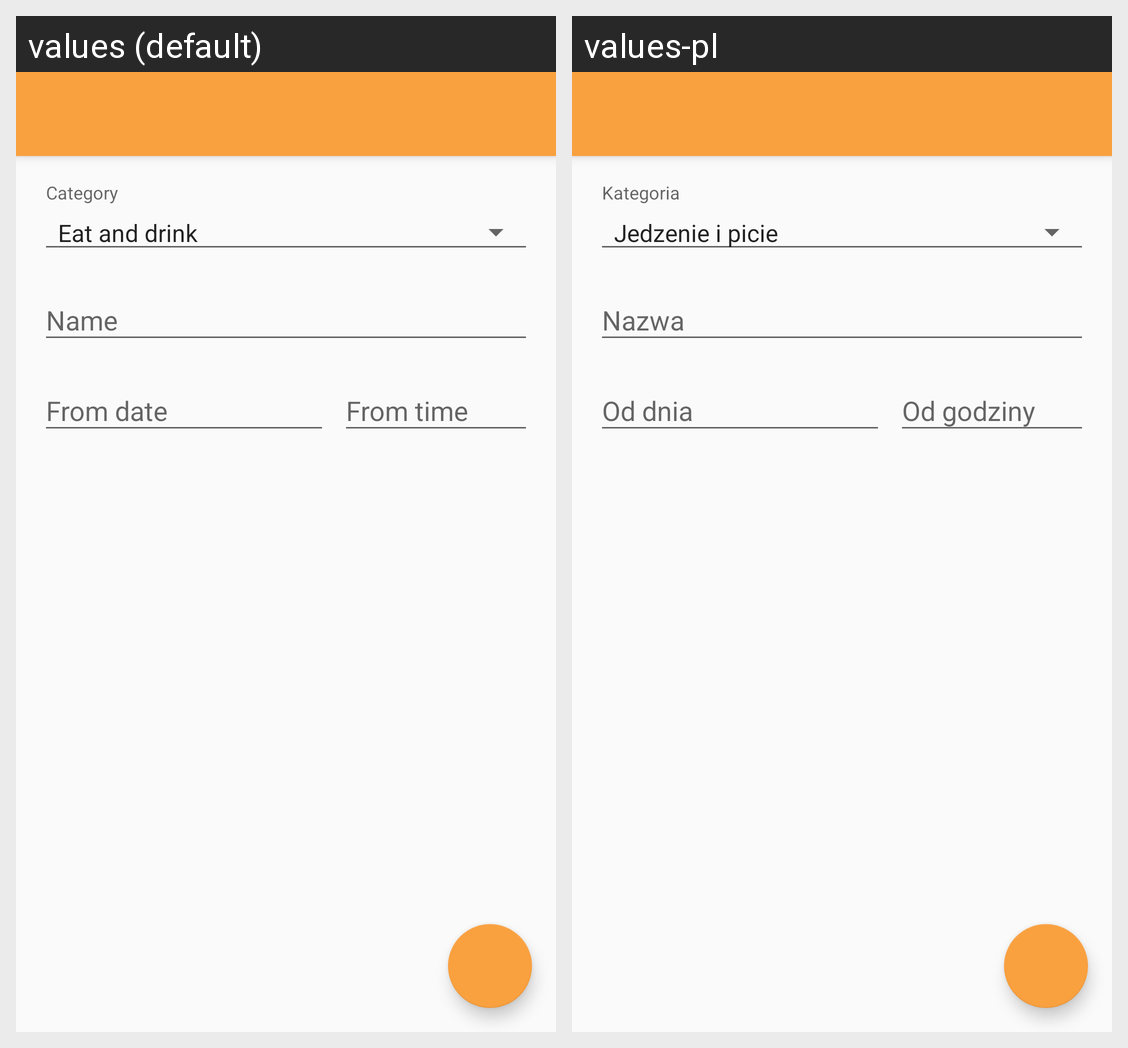

Translations of the strings shown on this Android screen, per locale in the grid:
Android screen res/layout/activity_add_plan.xml rendered under 2 locales, left to right: values (default), values-pl. Device: Nexus 5 (rendered at 1080×1920; each locale shown at half size, 540×960, under a caption strip naming it); theme AppTheme.NoActionBar.
Strings drawn on this screen, with the default value and each locale's value (text and hints the layout hard-codes, and strings that could not be matched under every locale, appear in the picture but are not listed):

category
  values: Category
  values-pl: Kategoria

name
  values: Name
  values-pl: Nazwa

from_date
  values: From date
  values-pl: Od dnia

from_time
  values: From time
  values-pl: Od godziny
